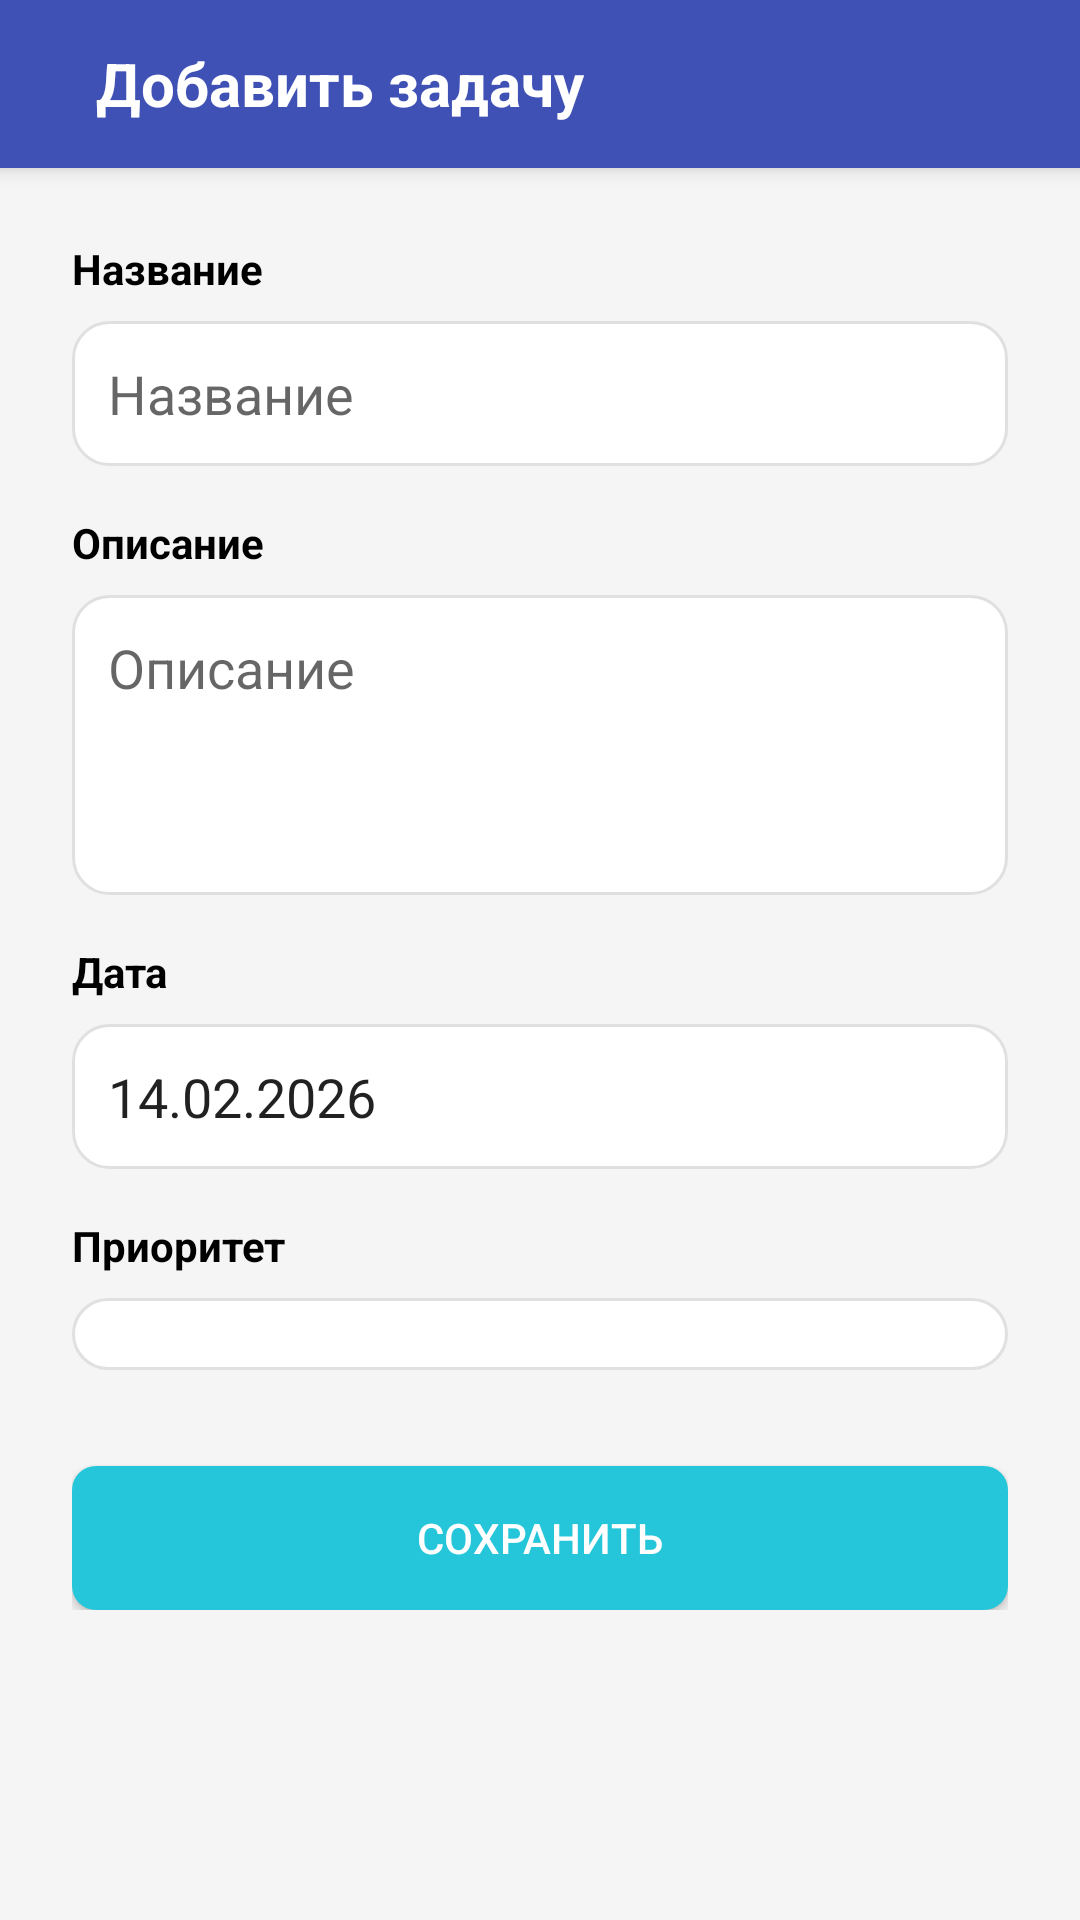

Reconstruct the res/layout file that produces this screen, plus the resources it refers to.
<!-- AndroidManifest.xml: application theme Theme.MyToDoList -->
<!-- res/layout/activity_create_task.xml -->
<?xml version="1.0" encoding="utf-8"?>
<androidx.constraintlayout.widget.ConstraintLayout xmlns:android="http://schemas.android.com/apk/res/android"
    xmlns:app="http://schemas.android.com/apk/res-auto"
    xmlns:tools="http://schemas.android.com/tools"
    android:layout_width="match_parent"
    android:layout_height="match_parent"
    android:background="@color/background_light">

    <androidx.appcompat.widget.Toolbar
        android:id="@+id/create_task_toolbar"
        android:layout_width="match_parent"
        android:layout_height="?attr/actionBarSize"
        android:background="@color/primary_blue"
        android:elevation="4dp"
        app:layout_constraintTop_toTopOf="parent">

        <ImageView
            android:id="@+id/back_button"
            android:layout_width="wrap_content"
            android:layout_height="wrap_content"
            android:layout_gravity="start"
            android:src="@drawable/ic_back_arrow" />

        <TextView
            android:id="@+id/create_task_toolbar_title"
            android:layout_width="wrap_content"
            android:layout_height="wrap_content"
            android:layout_gravity="start"
            android:layout_marginStart="32dp"
            android:text="@string/add_task_title"
            android:textColor="@color/white"
            android:textSize="20sp"
            android:textStyle="bold" />
    </androidx.appcompat.widget.Toolbar>

    <ScrollView
        android:layout_width="match_parent"
        android:layout_height="0dp"
        app:layout_constraintBottom_toBottomOf="parent"
        app:layout_constraintTop_toBottomOf="@id/create_task_toolbar">

        <LinearLayout
            android:layout_width="match_parent"
            android:layout_height="wrap_content"
            android:orientation="vertical"
            android:padding="24dp">

            <TextView
                android:layout_width="wrap_content"
                android:layout_height="wrap_content"
                android:text="@string/task_name_label"
                android:textColor="@color/black"
                android:textStyle="bold" />

            <EditText
                android:id="@+id/edit_task_name"
                android:layout_width="match_parent"
                android:layout_height="wrap_content"
                android:layout_marginTop="8dp"
                android:background="@drawable/edit_text_background"
                android:hint="@string/task_name_hint"
                android:padding="12dp" />

            <TextView
                android:layout_width="wrap_content"
                android:layout_height="wrap_content"
                android:layout_marginTop="16dp"
                android:text="@string/task_description_label"
                android:textColor="@color/black"
                android:textStyle="bold" />

            <EditText
                android:id="@+id/edit_task_description"
                android:layout_width="match_parent"
                android:layout_height="wrap_content"
                android:layout_marginTop="8dp"
                android:background="@drawable/edit_text_background"
                android:gravity="top"
                android:hint="@string/task_description_hint"
                android:minHeight="100dp"
                android:padding="12dp" />

            <TextView
                android:layout_width="wrap_content"
                android:layout_height="wrap_content"
                android:layout_marginTop="16dp"
                android:text="@string/task_date_label"
                android:textColor="@color/black"
                android:textStyle="bold" />

            <EditText
                android:id="@+id/edit_task_date"
                android:layout_width="match_parent"
                android:layout_height="wrap_content"
                android:layout_marginTop="8dp"
                android:background="@drawable/edit_text_background"
                android:focusable="false"
                android:padding="12dp"
                android:text="14.02.2026" />

            <TextView
                android:layout_width="wrap_content"
                android:layout_height="wrap_content"
                android:layout_marginTop="16dp"
                android:text="@string/task_priority_label"
                android:textColor="@color/black"
                android:textStyle="bold" />

            <Spinner
                android:id="@+id/spinner_priority"
                android:layout_width="match_parent"
                android:layout_height="wrap_content"
                android:layout_marginTop="8dp"
                android:background="@drawable/edit_text_background"
                android:padding="12dp" />

            <Button
                android:id="@+id/save_task_button"
                android:layout_width="match_parent"
                android:layout_height="wrap_content"
                android:layout_marginTop="32dp"
                android:background="@drawable/button_background_cyan"
                android:text="@string/save_button"
                android:textColor="@color/white" />

        </LinearLayout>
    </ScrollView>

</androidx.constraintlayout.widget.ConstraintLayout>
<!-- resources referenced by this layout -->
<resources>
  <color name="background_light">#F5F5F5</color>
  <color name="black">#FF000000</color>
  <color name="primary_blue">#3F51B5</color>
  <color name="white">#FFFFFFFF</color>
  <!-- drawable button_background_cyan (drawable) -->
  <?xml version="1.0" encoding="utf-8"?>
  <shape xmlns:android="http://schemas.android.com/apk/res/android"
      android:shape="rectangle">
      <solid android:color="@color/cyan_button" />
      <corners android:radius="8dp" />
  </shape>
  <!-- drawable edit_text_background (drawable) -->
  <?xml version="1.0" encoding="utf-8"?>
  <shape xmlns:android="http://schemas.android.com/apk/res/android"
      android:shape="rectangle">
      <solid android:color="@color/white" />
      <stroke android:width="1dp" android:color="@color/border_light" />
      <corners android:radius="12dp" />
  </shape>
  <string name="add_task_title">Добавить задачу</string>
  <string name="save_button">Сохранить</string>
  <string name="task_date_label">Дата</string>
  <string name="task_description_hint">Описание</string>
  <string name="task_description_label">Описание</string>
  <string name="task_name_hint">Название</string>
  <string name="task_name_label">Название</string>
  <string name="task_priority_label">Приоритет</string>
  <style name="Theme.MyToDoList" parent="Base.Theme.MyToDoList" />
  <color name="cyan_button">#26C6DA</color>
  <color name="border_light">#E0E0E0</color>
  <style name="Base.Theme.MyToDoList" parent="Theme.MaterialComponents.DayNight.NoActionBar">
          
          <item name="colorPrimary">@color/primary_blue</item>
          <item name="colorPrimaryVariant">@color/primary_blue</item>
          <item name="colorOnPrimary">@color/white</item>
          
          <item name="colorSecondary">@color/cyan_button</item>
          <item name="colorSecondaryVariant">@color/cyan_button</item>
          <item name="colorOnSecondary">@color/white</item>
          
          
          <item name="android:navigationBarColor">@color/black</item>
          <item name="android:windowBackground">@color/background_light</item>
      </style>
</resources>
